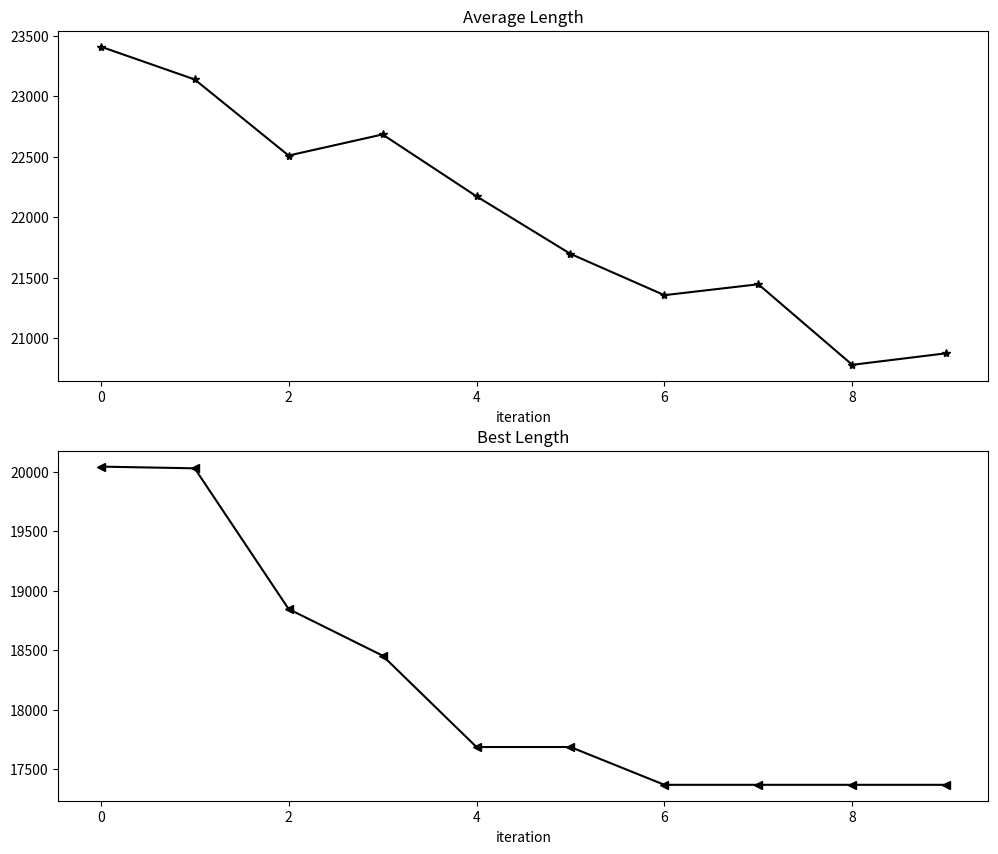
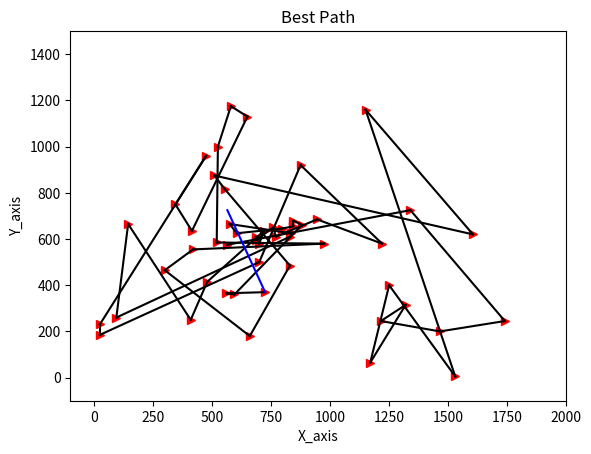

Write Python code to recreate these figures, in order.
"""蚁群算法求解TSP问题

"""
import os
 
os.getcwd()
#返回当前工作目录
import numpy as np
import matplotlib.pyplot as plt
# % pylab
#初始化城市坐标，总共52个城市
coordinates = np.array([[565.0, 575.0], [25.0, 185.0], [345.0, 750.0], [945.0, 685.0], [845.0, 655.0],
                        [880.0, 660.0], [25.0, 230.0], [525.0, 1000.0], [580.0, 1175.0], [650.0, 1130.0],
                        [1605.0, 620.0], [1220.0, 580.0], [1465.0, 200.0], [1530.0, 5.0], [845.0, 680.0],
                        [725.0, 370.0], [145.0, 665.0], [415.0, 635.0], [510.0, 875.0], [560.0, 365.0],
                        [300.0, 465.0], [520.0, 585.0], [480.0, 415.0], [835.0, 625.0], [975.0, 580.0],
                        [1215.0, 245.0], [1320.0, 315.0], [1250.0, 400.0], [660.0, 180.0], [410.0, 250.0],
                        [420.0, 555.0], [575.0, 665.0], [1150.0, 1160.0], [700.0, 580.0], [685.0, 595.0],
                        [685.0, 610.0], [770.0, 610.0], [795.0, 645.0], [720.0, 635.0], [760.0, 650.0],
                        [475.0, 960.0], [95.0, 260.0], [875.0, 920.0], [700.0, 500.0], [555.0, 815.0],
                        [830.0, 485.0], [1170.0, 65.0], [830.0, 610.0], [605.0, 625.0], [595.0, 360.0],
                        [1340.0, 725.0], [1740.0, 245.0]])
 
#计算52个城市间的欧式距离
def getdistmat(coordinates):
    num = coordinates.shape[0]
    distmat = np.zeros((52, 52))
    # 初始化生成52*52的矩阵
    for i in range(num):
        for j in range(i, num):
            distmat[i][j] = distmat[j][i] = np.linalg.norm(coordinates[i] - coordinates[j])
    return distmat
#返回城市距离矩阵
 
 
distmat = getdistmat(coordinates)
 
numant = 60  # 蚂蚁个数
numcity = coordinates.shape[0]
# shape[0]=52 城市个数,也就是任务个数
alpha = 1  # 信息素重要程度因子
beta = 5   # 启发函数重要程度因子
rho = 0.1  # 信息素的挥发速度
Q = 1      # 完成率
 
iter = 0       #迭代初始
itermax = 10  #迭代总数
 
etatable = 1.0 / (distmat + np.diag([1e10] * numcity))
#diag(),将一维数组转化为方阵 启发函数矩阵，表示蚂蚁从城市i转移到城市j的期望程度
pheromonetable = np.ones((numcity, numcity))
# 信息素矩阵 52*52
pathtable = np.zeros((numant, numcity)).astype(int)
# 路径记录表，转化成整型 40*52
distmat = getdistmat(coordinates)
# 城市的距离矩阵 52*52
 
lengthaver = np.zeros(itermax)  # 迭代50次，存放每次迭代后，路径的平均长度  50*1
lengthbest = np.zeros(itermax)  # 迭代50次，存放每次迭代后，最佳路径长度  50*1
pathbest = np.zeros((itermax, numcity))  # 迭代50次，存放每次迭代后，最佳路径城市的坐标 50*52
 
while iter < itermax:
    #迭代总数
 
    #40个蚂蚁随机放置于52个城市中
    if numant <= numcity:  # 城市数比蚂蚁数多，不用管
        pathtable[:, 0] = np.random.permutation(range(numcity))[:numant]
        #返回一个打乱的40*52矩阵，但是并不改变原来的数组,把这个数组的第一列(40个元素)放到路径表的第一列中
        #矩阵的意思是哪个蚂蚁在哪个城市,矩阵元素不大于52
    else:  # 蚂蚁数比城市数多，需要有城市放多个蚂蚁
        pathtable[:numcity, 0] = np.random.permutation(range(numcity))[:]
        # 先放52个
        pathtable[numcity:, 0] = np.random.permutation(range(numcity))[:numant - numcity]
        # 再把剩下的放完
        # print(pathtable[:,0])
    length = np.zeros(numant)  # 1*40的数组
 
    #本段程序算出每只/第i只蚂蚁转移到下一个城市的概率
    for i in range(numant):
 
        # i=0
        visiting = pathtable[i, 0]  # 当前所在的城市
        # set()创建一个无序不重复元素集合
        # visited = set() #已访问过的城市，防止重复
        # visited.add(visiting) #增加元素
        unvisited = set(range(numcity))
        #未访问的城市集合
        #剔除重复的元素
        unvisited.remove(visiting)  # 删除已经访问过的城市元素
 
        for j in range(1, numcity):  # 循环numcity-1次，访问剩余的所有numcity-1个城市
            # j=1
            # 每次用轮盘法选择下一个要访问的城市
            listunvisited = list(unvisited)
            #未访问城市数,list
            probtrans = np.zeros(len(listunvisited))
            #每次循环都初始化转移概率矩阵1*52,1*51,1*50,1*49....
 
 
            #以下是计算转移概率
            for k in range(len(listunvisited)):
                probtrans[k] = np.power(pheromonetable[visiting][listunvisited[k]], alpha) \
                               * np.power(etatable[visiting][listunvisited[k]], alpha)
            #eta-从城市i到城市j的启发因子 这是概率公式的分母   其中[visiting][listunvis[k]]是从本城市到k城市的信息素
            cumsumprobtrans = (probtrans / sum(probtrans)).cumsum()
            #求出本只蚂蚁的转移到各个城市的概率斐波衲挈数列
 
            cumsumprobtrans -= np.random.rand()
            # 随机生成下个城市的转移概率，再用区间比较
            # k = listunvisited[find(cumsumprobtrans > 0)[0]]
            k = listunvisited[list(cumsumprobtrans > 0).index(True)]
            # k = listunvisited[np.where(cumsumprobtrans > 0)[0]]
            # where 函数选出符合cumsumprobtans>0的数
            # 下一个要访问的城市
 
            pathtable[i, j] = k
            #采用禁忌表来记录蚂蚁i当前走过的第j城市的坐标，这里走了第j个城市.k是中间值
            unvisited.remove(k)
            # visited.add(k)
            #将未访问城市列表中的K城市删去，增加到已访问城市列表中
 
            length[i] += distmat[visiting][k]
            #计算本城市到K城市的距离
            visiting = k
 
        length[i] += distmat[visiting][pathtable[i, 0]]
        # 计算本只蚂蚁的总的路径距离，包括最后一个城市和第一个城市的距离
 
    # print("ants all length:",length)
    # 包含所有蚂蚁的一个迭代结束后，统计本次迭代的若干统计参数
 
    lengthaver[iter] = length.mean()
    #本轮的平均路径
 
 
 
    #本部分是为了求出最佳路径
 
    if iter == 0:
        lengthbest[iter] = length.min()
        pathbest[iter] = pathtable[length.argmin()].copy()
    #如果是第一轮路径，则选择本轮最短的路径,并返回索引值下标，并将其记录
    else:
    #后面几轮的情况，更新最佳路径
        if length.min() > lengthbest[iter - 1]:
            lengthbest[iter] = lengthbest[iter - 1]
            pathbest[iter] = pathbest[iter - 1].copy()
        # 如果是第一轮路径，则选择本轮最短的路径,并返回索引值下标，并将其记录
        else:
            lengthbest[iter] = length.min()
            pathbest[iter] = pathtable[length.argmin()].copy()
 
 
    #此部分是为了更新信息素
    changepheromonetable = np.zeros((numcity, numcity))
    for i in range(numant):#更新所有的蚂蚁
        for j in range(numcity - 1):
            changepheromonetable[pathtable[i, j]][pathtable[i, j + 1]] += Q / distmat[pathtable[i, j]][pathtable[i, j + 1]]
            #根据公式更新本只蚂蚁改变的城市间的信息素      Q/d   其中d是从第j个城市到第j+1个城市的距离
        changepheromonetable[pathtable[i, j + 1]][pathtable[i, 0]] += Q / distmat[pathtable[i, j + 1]][pathtable[i, 0]]
        #首城市到最后一个城市 所有蚂蚁改变的信息素总和
 
    #信息素更新公式p=(1-挥发速率)*现有信息素+改变的信息素
    pheromonetable = (1 - rho) * pheromonetable + changepheromonetable
 
    iter += 1  # 迭代次数指示器+1
    print("this iteration end：",iter)
    # 观察程序执行进度，该功能是非必须的
    if (iter - 1) % 20 == 0:
        print("schedule:",iter - 1)
#迭代完成
 
 
 
#以下是做图部分
#做出平均路径长度和最优路径长度
fig, axes = plt.subplots(nrows=2, ncols=1, figsize=(12, 10))
axes[0].plot(lengthaver, 'k', marker='*')
axes[0].set_title('Average Length')
axes[0].set_xlabel(u'iteration')
 
#线条颜色black
axes[1].plot(lengthbest, 'k', marker='<')
axes[1].set_title('Best Length')
axes[1].set_xlabel(u'iteration')
# fig.savefig('Average_Best.png', dpi=500, bbox_inches='tight')
# fig.show()
plt.show()

# 作出找到的最优路径图
bestpath = pathbest[-1]
 
plt.plot(coordinates[:, 0], coordinates[:, 1], 'r.', marker='>')
plt.xlim([-100, 2000])
#x范围
plt.ylim([-100, 1500])
#y范围
 
for i in range(numcity - 1):
    #按坐标绘出最佳两两城市间路径
    m, n = int(bestpath[i]), int(bestpath[i + 1])
    print("best_path:",m, n)
    plt.plot([coordinates[m][0],coordinates[n][0]],   [coordinates[m][1], coordinates[n][1]],  'k')
 
plt.plot([coordinates[int(bestpath[0])][0],coordinates[int(bestpath[51])][0]],    [coordinates[int(bestpath[0])][1],coordinates[int(bestpath[50])][1]]   ,'b')
 
ax = plt.gca()
ax.set_title("Best Path")
ax.set_xlabel('X_axis')
ax.set_ylabel('Y_axis')
 
# plt.savefig('Best Path.png', dpi=500, bbox_inches='tight')
plt.show()
plt.close()
